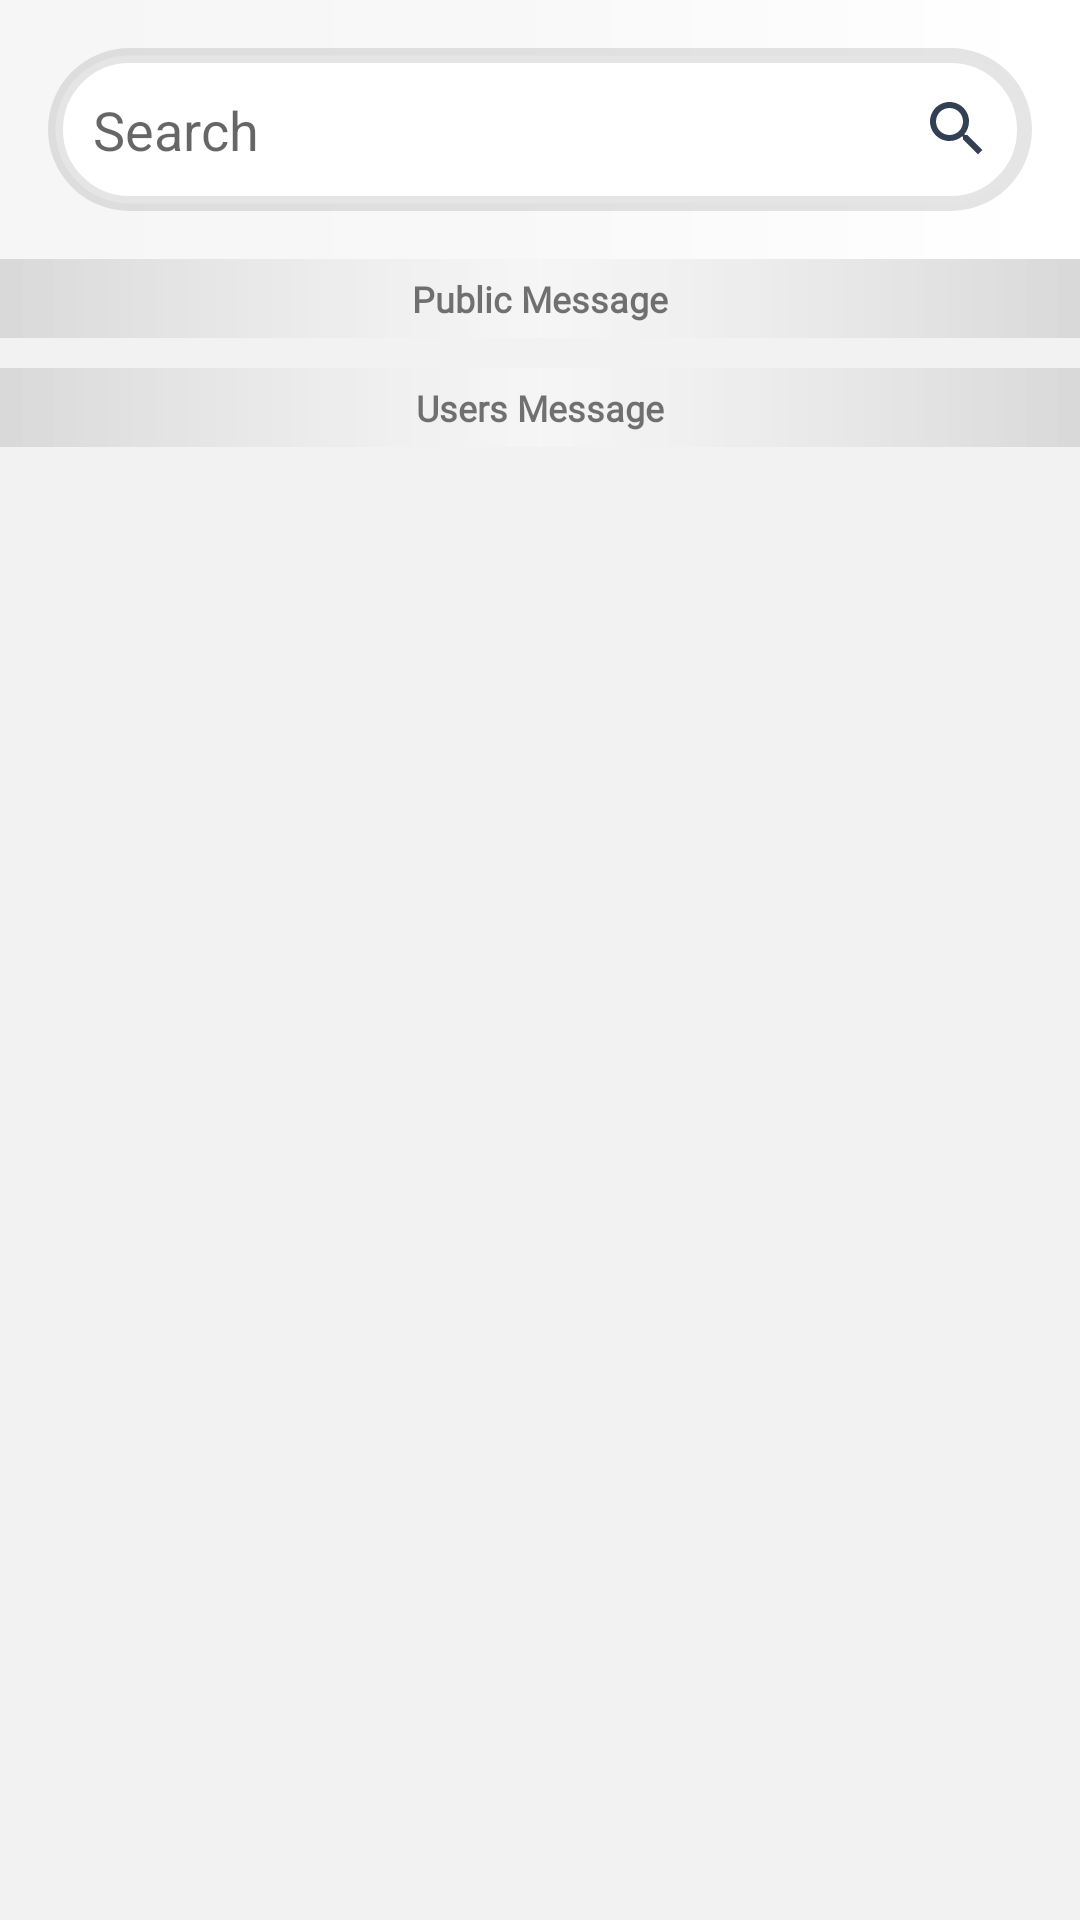

Produce the Android XML layout that renders to this screen, including the resource entries it uses.
<!-- AndroidManifest.xml: application theme Theme.MoonX -->
<!-- res/layout/fragment_followup_chat.xml -->
<?xml version="1.0" encoding="utf-8"?>
<ScrollView xmlns:android="http://schemas.android.com/apk/res/android"
    android:layout_width="match_parent"
    android:layout_height="match_parent"
    android:background="@color/background_color">

    <LinearLayout
        android:paddingBottom="75dp"
         android:layout_width="match_parent"
        android:layout_height="wrap_content"
        android:orientation="vertical">

        <FrameLayout
            android:layout_width="match_parent"
            android:layout_height="wrap_content"
            android:background="@drawable/fragment_back_wahitgradint">

            <RelativeLayout
                android:layout_width="match_parent"
                android:layout_height="wrap_content"
                android:layout_margin="16dp"
                android:background="@drawable/search_edittext_back"
                android:padding="5dp">

                <EditText
                    android:layout_width="match_parent"
                    android:layout_height="wrap_content"
                    android:layout_centerVertical="true"
                    android:layout_marginStart="10dp"
                    android:layout_marginTop="10dp"
                    android:singleLine="true"
                    android:layout_marginBottom="10dp"
                    android:layout_toStartOf="@id/searchBtn"
                    android:background="@color/white"
                    android:hint="Search" />

                <ImageButton
                    android:id="@+id/searchBtn"
                    android:layout_width="20dp"
                    android:layout_height="20dp"
                    android:layout_alignParentEnd="true"
                    android:layout_centerVertical="true"
                    android:layout_margin="10dp"
                    android:background="@color/white"
                    android:src="@drawable/ic_baseline_search_24" />
            </RelativeLayout>
        </FrameLayout>

        <LinearLayout
            android:layout_width="match_parent"
            android:layout_height="wrap_content"
            android:orientation="vertical">

            <TextView
                android:layout_width="match_parent"
                android:layout_height="wrap_content"
                android:background="@drawable/glass_title"
                android:fontFamily="@font/main"
                android:padding="5dp"
                android:text="Public Message"
                android:textAlignment="center"
                android:textSize="12dp"
                android:textStyle="bold" />

            <LinearLayout
                android:id="@+id/publicMsgLL"
                android:layout_width="match_parent"
                android:layout_height="wrap_content"
                android:orientation="vertical" />

            <TextView
                android:layout_width="match_parent"
                android:layout_height="wrap_content"
                android:layout_marginTop="10dp"
                android:background="@drawable/glass_title"
                android:fontFamily="@font/main"
                android:padding="5dp"
                android:text="Users Message"
                android:textAlignment="center"
                android:textSize="12dp"
                android:textStyle="bold" />

            <LinearLayout
                android:id="@+id/usersMsgLL"
                android:layout_width="match_parent"
                android:layout_height="wrap_content"
                android:orientation="vertical" />
        </LinearLayout>

    </LinearLayout>

</ScrollView>
<!-- resources referenced by this layout -->
<resources>
  <color name="background_color">#F2F2F2</color>
  <color name="white">#FFFFFFFF</color>
  <!-- drawable fragment_back_wahitgradint (drawable) -->
  <?xml version="1.0" encoding="utf-8"?>
  <layer-list xmlns:android="http://schemas.android.com/apk/res/android">
      <item>
          <shape>
              <gradient android:startColor="#4DFFFFFF" android:centerColor="#80FFFFFF" android:endColor="@color/white"/>
          </shape>
      </item>
  </layer-list>
  <!-- drawable glass_title (drawable) -->
  <?xml version="1.0" encoding="utf-8"?>
  <layer-list xmlns:android="http://schemas.android.com/apk/res/android">
  
  
      <item>
          <shape android:shape="rectangle">
              <solid android:color="#1A000000" />
          </shape>
      </item>
  
      <item>
          <shape android:shape="rectangle">
              <gradient
                  android:centerColor="#80FFFFFF"
                  android:endColor="#00FFFFFF"
                  android:startColor="#00FFFFFF" />
          </shape>
      </item>
  
      <item>
          <shape android:shape="rectangle">
              <gradient
                  android:centerColor="#80FFFFFF"
                  android:endColor="#00FFFFFF"
                  android:angle="180"
                  android:startColor="#00FFFFFF" />
          </shape>
      </item>
  </layer-list>
  <!-- drawable ic_baseline_search_24 (drawable) -->
  <vector android:height="24dp" android:tint="#334054"
      android:viewportHeight="24" android:viewportWidth="24"
      android:width="24dp" xmlns:android="http://schemas.android.com/apk/res/android">
      <path android:fillColor="@android:color/white" android:pathData="M15.5,14h-0.79l-0.28,-0.27C15.41,12.59 16,11.11 16,9.5 16,5.91 13.09,3 9.5,3S3,5.91 3,9.5 5.91,16 9.5,16c1.61,0 3.09,-0.59 4.23,-1.57l0.27,0.28v0.79l5,4.99L20.49,19l-4.99,-5zM9.5,14C7.01,14 5,11.99 5,9.5S7.01,5 9.5,5 14,7.01 14,9.5 11.99,14 9.5,14z"/>
  </vector>
  <!-- drawable search_edittext_back (drawable) -->
  <?xml version="1.0" encoding="utf-8"?>
  <shape android:shape="rectangle"
      xmlns:android="http://schemas.android.com/apk/res/android" >
      <solid android:color="@color/white"/>
      <corners android:radius="30dp"/>
      <stroke android:color="#1A000000" android:width="5dp"/>
  </shape>
  <style name="Theme.MoonX" parent="Theme.MaterialComponents.DayNight.DarkActionBar">
          
          <item name="colorPrimary">@color/primary_color</item>
          <item name="colorPrimaryVariant">@color/primary_color</item>
          <item name="colorOnPrimary">@color/white</item>
          
          <item name="colorSecondary">@color/teal_200</item>
          <item name="colorSecondaryVariant">@color/teal_700</item>
          <item name="colorOnSecondary">@color/black</item>
          
          <item name="android:statusBarColor" tools:targetApi="l">?attr/colorPrimaryVariant</item>
          
      </style>
  <color name="primary_color">#334054</color>
  <color name="teal_200">#FF03DAC5</color>
  <color name="teal_700">#FF018786</color>
  <color name="black">#FF000000</color>
</resources>
